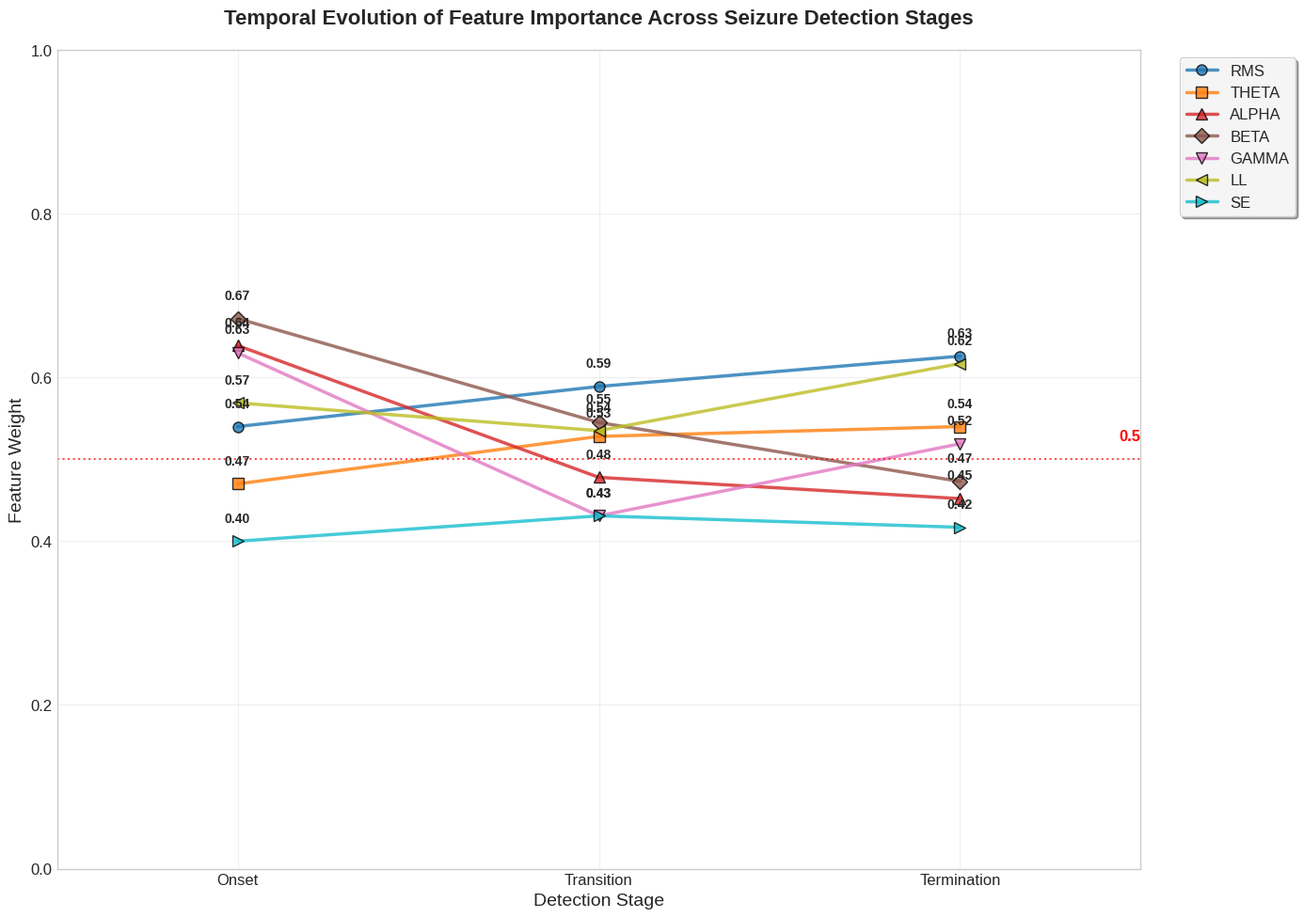
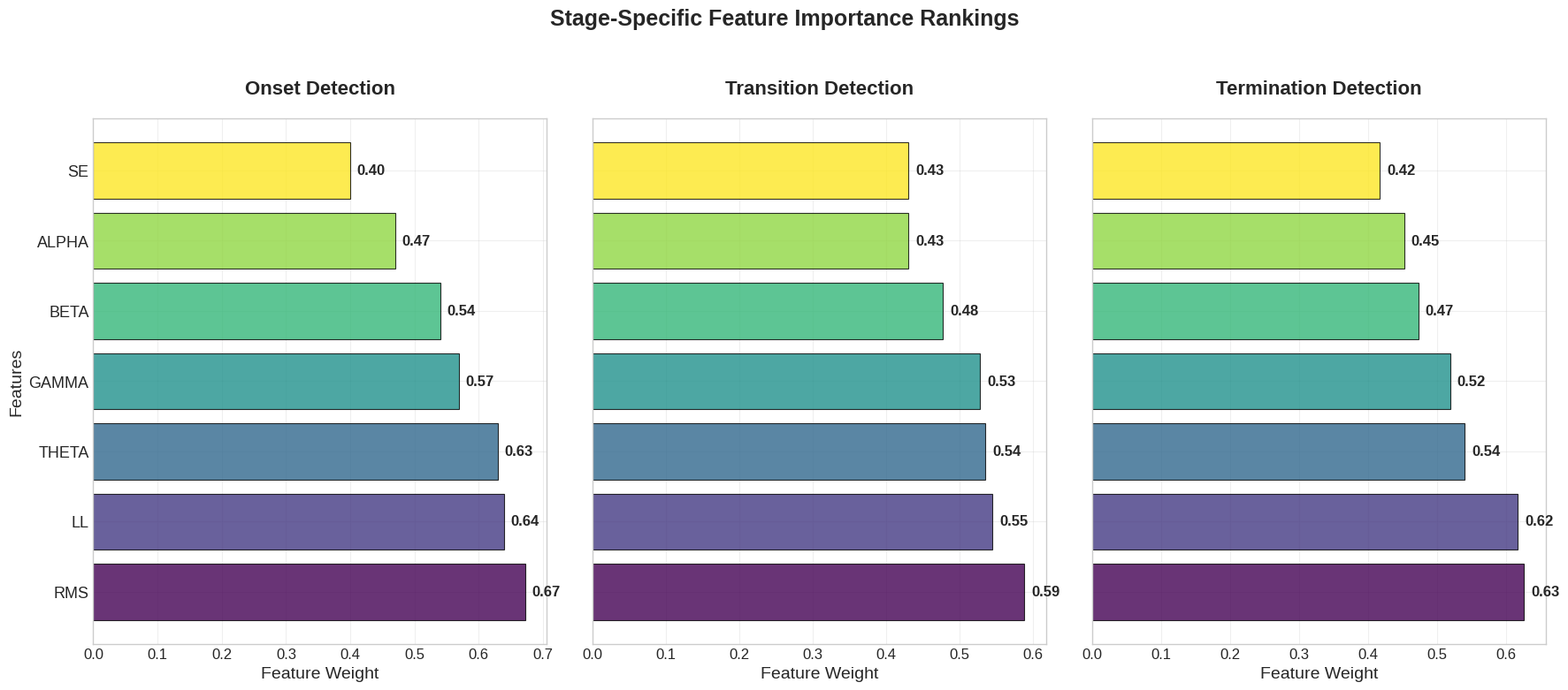
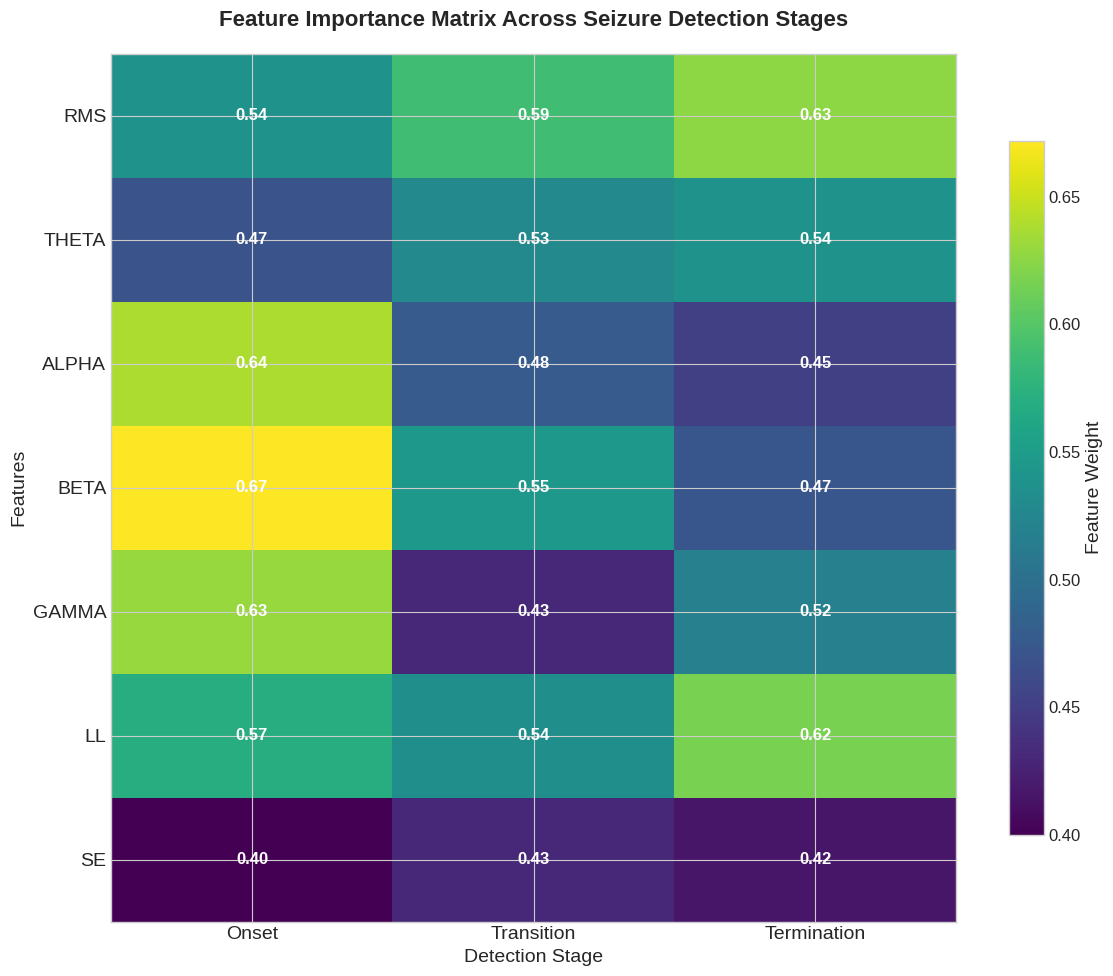

Write the Python code that produced these figures, in order.
import pandas as pd
import matplotlib.pyplot as plt
import numpy as np

# Set publication-quality style
plt.style.use('seaborn-v0_8-whitegrid')
plt.rcParams.update({
    'font.size': 14,
    'axes.titlesize': 16,
    'axes.labelsize': 14,
    'xtick.labelsize': 12,
    'ytick.labelsize': 12,
    'legend.fontsize': 12,
    'figure.titlesize': 18,
    'figure.dpi': 300,
    'savefig.dpi': 300,
    'savefig.bbox': 'tight',
    'savefig.pad_inches': 0.1
})

def create_publication_ready_temporal_evolution_plot():
    """
    Create a publication-ready visualization of temporal feature evolution
    """
    # Feature importance data
    features = ['RMS', 'THETA', 'ALPHA', 'BETA', 'GAMMA', 'LL', 'SE']
    stages = ['Onset', 'Transition', 'Termination']
    
    # Median weights for each feature at each stage
    weights = {
        'RMS': [0.540, 0.589, 0.626],
        'THETA': [0.470, 0.528, 0.540],
        'ALPHA': [0.639, 0.478, 0.452],
        'BETA': [0.672, 0.545, 0.473],
        'GAMMA': [0.630, 0.431, 0.519],
        'LL': [0.569, 0.535, 0.617],
        'SE': [0.400, 0.431, 0.417]
    }
    
    # Create the plot
    fig, ax = plt.subplots(figsize=(14, 10))
    
    # Define colors and markers for each feature
    colors = plt.cm.tab10(np.linspace(0, 1, len(features)))
    markers = ['o', 's', '^', 'D', 'v', '<', '>']
    
    # Position data
    x_positions = np.arange(len(stages))
    
    # Plot each feature's evolution
    for i, (feature, color, marker) in enumerate(zip(features, colors, markers)):
        feature_weights = weights[feature]
        line = ax.plot(x_positions, feature_weights, 
                      marker=marker, linewidth=2.5, markersize=8,
                      label=feature, color=color, alpha=0.8,
                      markeredgecolor='black', markeredgewidth=1)
        
        # Add value labels at each point
        for j, (x, y) in enumerate(zip(x_positions, feature_weights)):
            ax.text(x, y + 0.02, f'{y:.2f}', 
                   ha='center', va='bottom', fontsize=10, weight='bold')
    
    # Customize the plot
    ax.set_xlabel('Detection Stage', fontsize=14)
    ax.set_ylabel('Feature Weight', fontsize=14)
    ax.set_title('Temporal Evolution of Feature Importance Across Seizure Detection Stages', 
                fontsize=16, weight='bold', pad=20)
    
    # Set x-axis
    ax.set_xticks(x_positions)
    ax.set_xticklabels(stages, fontsize=12)
    
    # Add grid
    ax.grid(True, alpha=0.3)
    
    # Add legend
    legend = ax.legend(loc='upper right', bbox_to_anchor=(1.15, 1), 
                      fontsize=12, frameon=True, fancybox=True, shadow=True)
    legend.get_frame().set_facecolor('white')
    legend.get_frame().set_alpha(0.9)
    
    # Add reference lines
    ax.axhline(y=0.5, color='red', linestyle=':', alpha=0.7, linewidth=1.5)
    ax.text(len(stages)-0.5, 0.52, '0.5', color='red', fontweight='bold', 
            ha='right', va='bottom', fontsize=12)
    
    # Customize axes
    ax.set_ylim(0, 1)
    ax.set_xlim(-0.5, len(stages)-0.5)
    
    plt.tight_layout()
    plt.savefig('temporal_feature_evolution_publication_ready.png', dpi=300, bbox_inches='tight')
    plt.close()
    
    print("Publication-ready temporal evolution plot saved to 'temporal_feature_evolution_publication_ready.png'")

def create_stage_specific_feature_rankings():
    """
    Create bar charts showing feature rankings for each stage
    """
    # Feature importance data for each stage
    stage_data = {
        'Onset': {
            'features': ['BETA', 'ALPHA', 'GAMMA', 'LL', 'RMS', 'THETA', 'SE'],
            'weights': [0.672, 0.639, 0.630, 0.569, 0.540, 0.470, 0.400]
        },
        'Transition': {
            'features': ['RMS', 'BETA', 'LL', 'THETA', 'ALPHA', 'SE', 'GAMMA'],
            'weights': [0.589, 0.545, 0.535, 0.528, 0.478, 0.431, 0.431]
        },
        'Termination': {
            'features': ['RMS', 'LL', 'THETA', 'GAMMA', 'BETA', 'ALPHA', 'SE'],
            'weights': [0.626, 0.617, 0.540, 0.519, 0.473, 0.452, 0.417]
        }
    }
    
    # Create subplots for each stage
    fig, axes = plt.subplots(1, 3, figsize=(18, 8), sharey=True)
    
    # Colors for bars
    colors = plt.cm.viridis(np.linspace(0, 1, 7))
    
    # Plot each stage
    for i, (stage, data) in enumerate(stage_data.items()):
        ax = axes[i]
        
        # Sort by weight (descending)
        features = data['features']
        weights = data['weights']
        
        y_pos = np.arange(len(features))
        
        # Create horizontal bar chart
        bars = ax.barh(y_pos, weights, color=colors, alpha=0.8, 
                      edgecolor='black', linewidth=0.8)
        
        # Add value labels
        for j, (bar, value) in enumerate(zip(bars, weights)):
            ax.text(value + 0.01, bar.get_y() + bar.get_height()/2, 
                   f'{value:.2f}', ha='left', va='center', 
                   fontsize=12, weight='bold')
        
        # Customize subplot
        ax.set_yticks(y_pos)
        ax.set_yticklabels(features, fontsize=13)
        ax.set_xlabel('Feature Weight', fontsize=14)
        ax.set_title(f'{stage} Detection', fontsize=16, weight='bold', pad=20)
        ax.grid(True, alpha=0.3)
    
    # Set common y-label
    axes[0].set_ylabel('Features', fontsize=14)
    
    # Add overall title
    fig.suptitle('Stage-Specific Feature Importance Rankings', fontsize=18, weight='bold', y=0.98)
    
    plt.tight_layout(rect=[0, 0, 1, 0.96])
    plt.savefig('stage_specific_feature_rankings_publication_ready.png', dpi=300, bbox_inches='tight')
    plt.close()
    
    print("Stage-specific feature rankings plot saved to 'stage_specific_feature_rankings_publication_ready.png'")

def create_feature_importance_comparison_matrix():
    """
    Create a matrix visualization comparing feature importance across stages
    """
    # Feature importance data
    features = ['RMS', 'THETA', 'ALPHA', 'BETA', 'GAMMA', 'LL', 'SE']
    stages = ['Onset', 'Transition', 'Termination']
    
    # Median weights for each feature at each stage
    weights_matrix = np.array([
        [0.540, 0.589, 0.626],  # RMS
        [0.470, 0.528, 0.540],  # THETA
        [0.639, 0.478, 0.452],  # ALPHA
        [0.672, 0.545, 0.473],  # BETA
        [0.630, 0.431, 0.519],  # GAMMA
        [0.569, 0.535, 0.617],  # LL
        [0.400, 0.431, 0.417]   # SE
    ])
    
    # Create heatmap
    fig, ax = plt.subplots(figsize=(12, 10))
    
    # Create heatmap with colorbar
    im = ax.imshow(weights_matrix, cmap='viridis', aspect='auto', interpolation='nearest')
    
    # Set ticks and labels
    ax.set_xticks(np.arange(len(stages)))
    ax.set_yticks(np.arange(len(features)))
    ax.set_xticklabels(stages, fontsize=14)
    ax.set_yticklabels(features, fontsize=14)
    
    # Add text annotations
    for i in range(len(features)):
        for j in range(len(stages)):
            text = ax.text(j, i, f'{weights_matrix[i, j]:.2f}',
                          ha="center", va="center", color="white", 
                          fontsize=12, weight='bold')
    
    # Add colorbar
    cbar = plt.colorbar(im, ax=ax, shrink=0.8)
    cbar.set_label('Feature Weight', fontsize=14)
    
    # Customize plot
    ax.set_title('Feature Importance Matrix Across Seizure Detection Stages', 
                fontsize=16, weight='bold', pad=20)
    ax.set_xlabel('Detection Stage', fontsize=14)
    ax.set_ylabel('Features', fontsize=14)
    
    plt.tight_layout()
    plt.savefig('feature_importance_matrix_publication_ready.png', dpi=300, bbox_inches='tight')
    plt.close()
    
    print("Feature importance matrix plot saved to 'feature_importance_matrix_publication_ready.png'")

def main():
    """
    Main function to create all publication-ready visualizations
    """
    print("Creating publication-ready visualizations for individual stage feature importance...")
    
    # Create temporal evolution plot
    create_publication_ready_temporal_evolution_plot()
    
    # Create stage-specific rankings
    create_stage_specific_feature_rankings()
    
    # Create feature importance matrix
    create_feature_importance_comparison_matrix()
    
    print("\nAll publication-ready visualizations have been generated successfully!")
    print("\nGenerated files:")
    print("- temporal_feature_evolution_publication_ready.png")
    print("- stage_specific_feature_rankings_publication_ready.png")
    print("- feature_importance_matrix_publication_ready.png")

if __name__ == "__main__":
    main()
